Photos from the image-classification dataset "dpd2024" in the GitHub repository benejio/440-AI-Nereus-Beneventi. Its 2 classes are: not poop, poop.

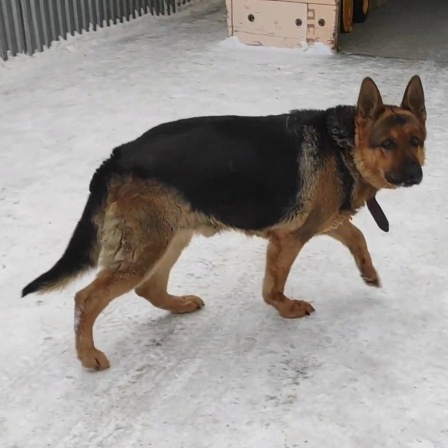
Label: not poop

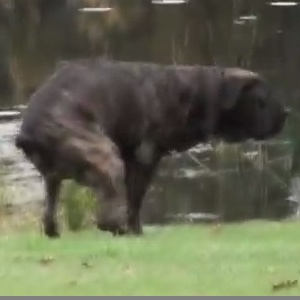
Label: poop

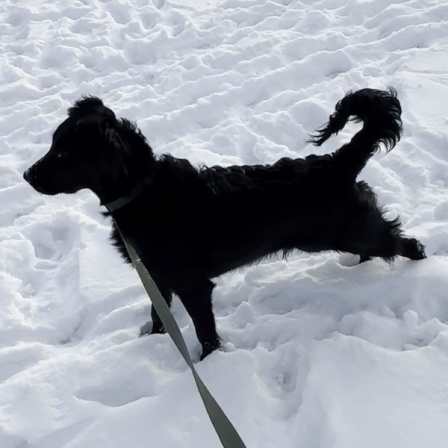
Label: not poop

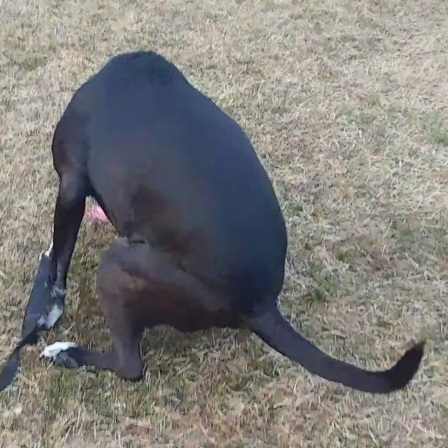
Label: poop

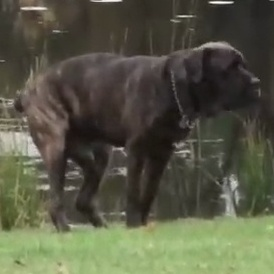
Label: not poop

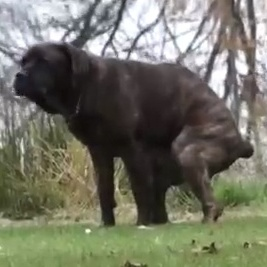
Label: poop
